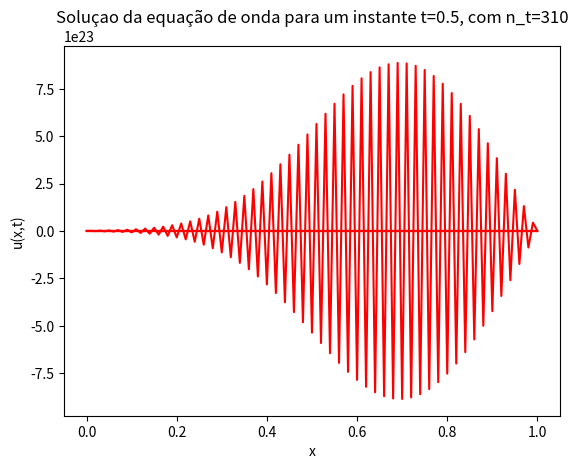

Write the Python code that produced this figure.
import numpy as np
import matplotlib.pyplot as plt

# Calcula o valor da função definida para a fonte pontual num dado instante t, para um
# determinado valor de x (convertido para um índice)- que deve ser comparado ao valor
# de x_{k} definido para o problema que se quer resolver -, de acordo com a fórmula
# dada no enunciado
def fonte(t, j, delta_x, c_square, beta=10, x_c=0.7):
    j_c = int(x_c/delta_x)

    if j != j_c:
        return 0.

    return 1000 * c_square * (1 - (2*(beta**2)*(t**2)*(np.pi**2))) * np.exp(-((beta**2)*(t**2)*(np.pi**2)))

# Utiliza a fórmula (10) do enunciado para calcular uma aproximação (discretizada) da solução
# da equação de onda u(x,t), armazenando os valores numa matriz - as linhas representam
# diferentes valores de t, e as colunas, diferentes valores de x (conforme a discretização adotada) -,
# a qual é dada como retorno da função
def metodo_explicito(n_t, n_x, delta_x, c_square, T=1):
    delta_t = T/n_t
    alpha = np.sqrt(c_square)*delta_t/delta_x
    u = np.zeros((n_t+1, n_x+1))

    for i in range(1, n_t):
        t_i = i*delta_t
        for j in range(1, n_x):
            u[i+1, j] = -u[i-1, j] + 2*(1-(alpha**2))*u[i, j] + (alpha**2)*(u[i, j+1] + u[i, j-1]) + \
                        (delta_t**2)*fonte(t_i, j, delta_x, c_square)

    return u

# Utiliza o pacote pyplot da biblioteca matplotlib para gerar um gráfico da solução do método explícito
# num dado instante t
def plot(u, t, n_t, n_x, delta_x, T=1):
    delta_t = T/n_t
    i = int(t/delta_t)
    x_axis = []

    for j in range(n_x+1):
        x_axis.append(j*delta_x)

    plt.plot(x_axis, u[i], 'r-')
    plt.xlabel('x')
    plt.ylabel('u(x,t)')
    plt.title('Soluçao da equação de onda para um instante t=' + str(t) + ', com n_t=' + str(n_t))
    plt.savefig("solucao.png")
    plt.show()

def main():
    T = 1
    n_t = 350        # Pode ser alterado, caso desejado (usar valores inteiros)
    n_x = 100        # Pode ser alterado, caso desejado (usar valores inteiros)
    delta_x = 1/n_x
    c_square = 10    # Pode ser alterado, caso desejado (usar valores inteiros)
    t = 0.5          # Pode ser alterado, caso desejado

    while n_t != 300:
        u = metodo_explicito(n_t, n_x, delta_x, c_square, T)
        print('Solucao para n_t=' + str(n_t))
        plot(u, t, n_t, n_x, delta_x, T)
        n_t -= 10

# --------------------------------------------------------------------------
# Valores para o segundo item do exercício 1
#    n_t = 500
#    n_x = 100
#    delta_x = 1 / n_x
#    c_square = 20
#    t = 0.5
#
#    while n_t != 430:
#        u = metodo_explicito(n_t, n_x, delta_x, c_square, T)
#        print('Solucao para n_t=' + str(n_t))
#        plot(u, t, n_t, n_x, delta_x, T)
#        n_t -= 10
# --------------------------------------------------------------------------

# --------------------------------------------------------------------------
# Valores para plotagem dos gráficos
#    n_t = 1500
#    n_x = 200
#    delta_x = 1 / n_x
#    c_square = 20
#    t = 0.1
#
#     u = metodo_explicito(n_t, n_x, delta_x, c_square, T)
#     plot(u, t, n_t, n_x, delta_x, T)
# --------------------------------------------------------------------------

if __name__=="__main__":
    main()
